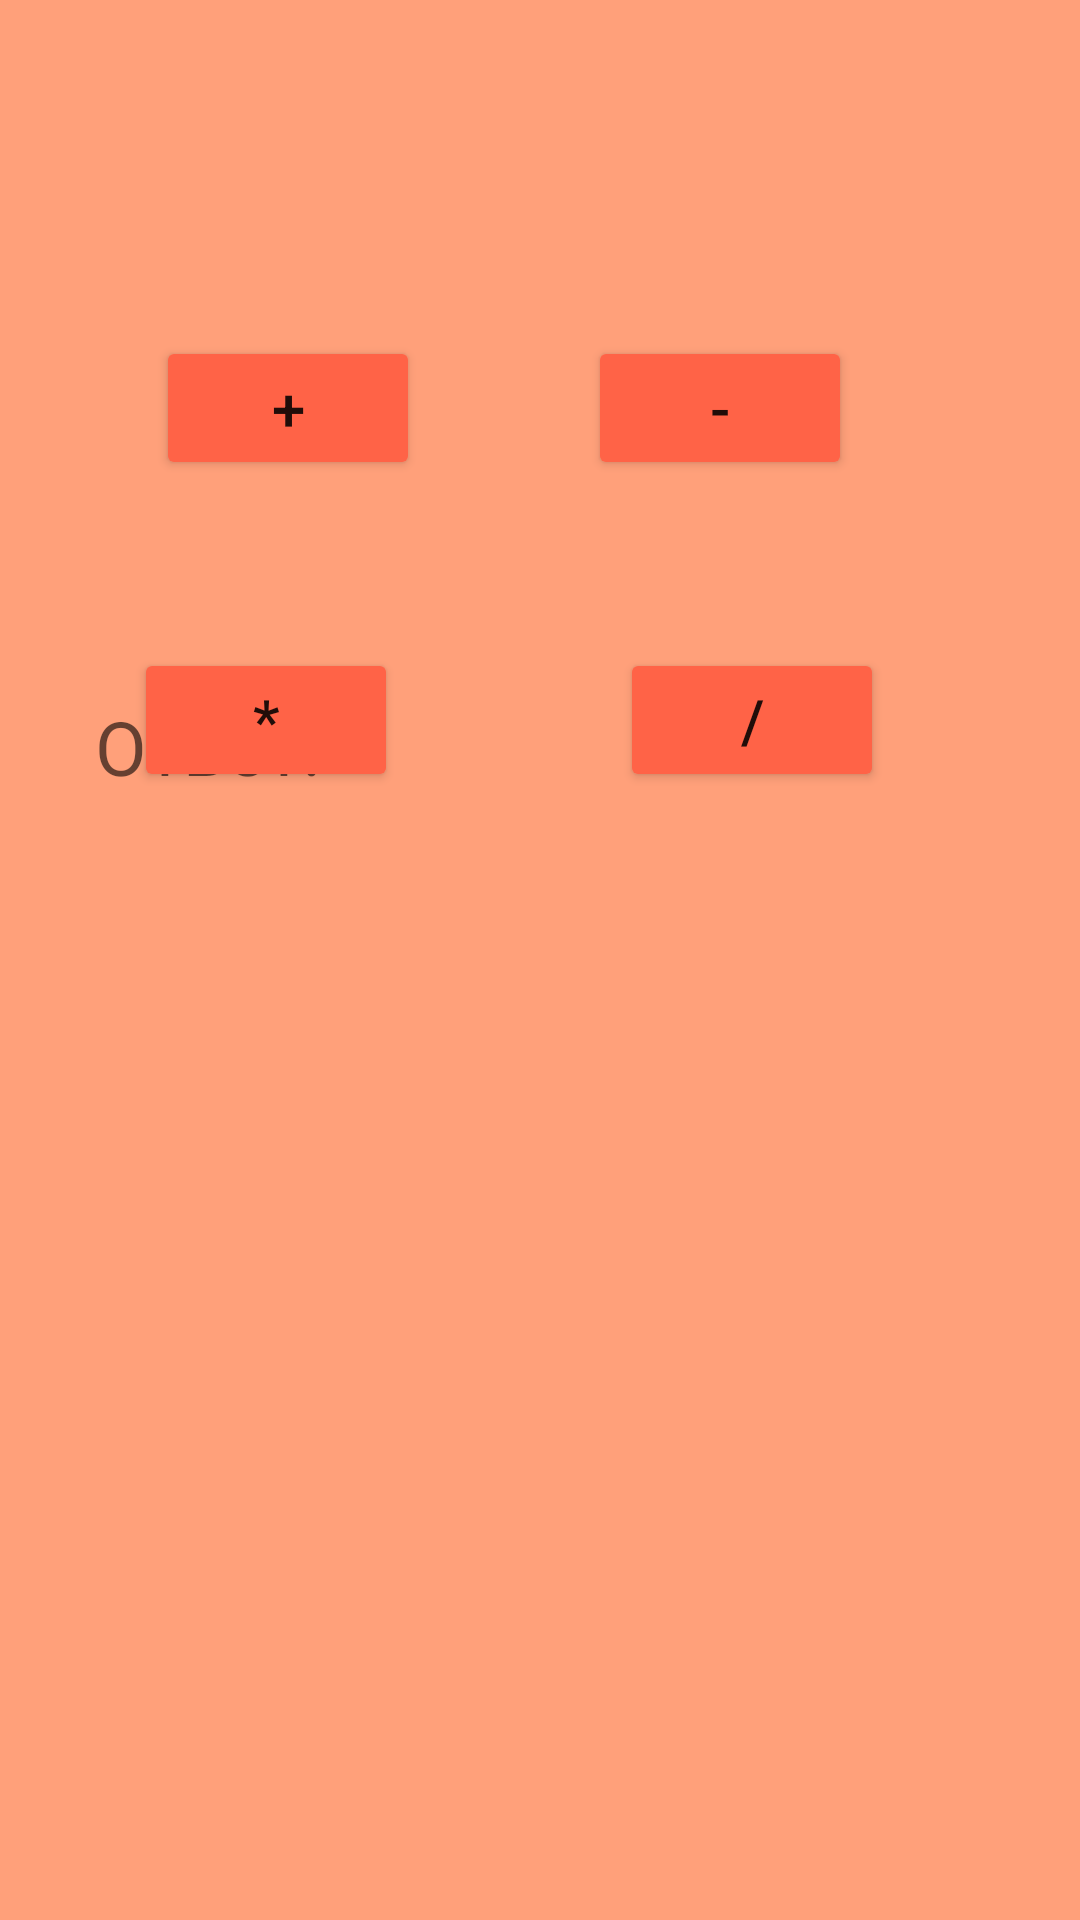

This screen was rendered from an Android layout file. Write that file and the resources it references.
<!-- AndroidManifest.xml: application theme Theme.Practika9 -->
<!-- res/layout/activity_main2.xml -->
<?xml version="1.0" encoding="utf-8"?>
<androidx.constraintlayout.widget.ConstraintLayout xmlns:android="http://schemas.android.com/apk/res/android"
    xmlns:app="http://schemas.android.com/apk/res-auto"
    xmlns:tools="http://schemas.android.com/tools"
    android:layout_width="match_parent"
    android:background="@color/LightSalmon"
    android:layout_height="match_parent"
    tools:context=".MainActivity2">

    <TextView
        android:id="@+id/answer"
        android:layout_width="297dp"
        android:layout_height="32dp"
        android:layout_marginBottom="376dp"
        android:hint="@string/answers"
        android:textSize="25sp"
        app:layout_constraintBottom_toBottomOf="parent"
        app:layout_constraintEnd_toEndOf="parent"
        app:layout_constraintStart_toStartOf="parent" />

    <Button
        android:id="@+id/pluss"
        android:layout_width="wrap_content"
        android:layout_height="wrap_content"
        android:layout_marginStart="52dp"
        android:layout_marginTop="112dp"
        android:backgroundTint="@color/Tomato"
        android:textSize="20sp"
        android:text="@string/plus"
        app:layout_constraintStart_toStartOf="parent"
        app:layout_constraintTop_toTopOf="parent" />

    <Button
        android:id="@+id/minus1"
        android:layout_width="wrap_content"
        android:layout_height="wrap_content"
        android:layout_marginTop="112dp"
        android:backgroundTint="@color/Tomato"
        android:layout_marginEnd="76dp"
        android:textSize="20sp"
        android:text="@string/minus"
        app:layout_constraintEnd_toEndOf="parent"
        app:layout_constraintTop_toTopOf="parent" />

    <Button
        android:id="@+id/multiply"
        android:layout_width="wrap_content"
        android:layout_height="wrap_content"
        android:layout_marginTop="216dp"
        android:backgroundTint="@color/Tomato"
        android:text="@string/multi"
        android:textSize="20sp"
        app:layout_constraintEnd_toEndOf="parent"
        app:layout_constraintHorizontal_bias="0.164"
        app:layout_constraintStart_toStartOf="parent"
        app:layout_constraintTop_toTopOf="parent" />

    <Button
        android:id="@+id/devide"
        android:layout_width="wrap_content"
        android:layout_height="wrap_content"
        android:layout_marginTop="216dp"
        android:textSize="20sp"
        android:text="@string/devid"
        android:backgroundTint="@color/Tomato"
        app:layout_constraintEnd_toEndOf="parent"
        app:layout_constraintHorizontal_bias="0.76"
        app:layout_constraintStart_toStartOf="parent"
        app:layout_constraintTop_toTopOf="parent" />


</androidx.constraintlayout.widget.ConstraintLayout>
<!-- resources referenced by this layout -->
<resources>
  <color name="LightSalmon">#FFA07A</color>
  <color name="Tomato">#FF6347</color>
  <string name="answers">Ответ:</string>
  <string name="devid">/</string>
  <string name="minus">-</string>
  <string name="multi">*</string>
  <string name="plus">+</string>
  <style name="Theme.Practika9" parent="Theme.MaterialComponents.DayNight.NoActionBar">
          
          <item name="colorPrimary">@color/purple_500</item>
          <item name="colorPrimaryVariant">@color/purple_700</item>
          <item name="colorOnPrimary">@color/white</item>
          
          <item name="colorSecondary">@color/teal_200</item>
          <item name="colorSecondaryVariant">@color/teal_700</item>
          <item name="colorOnSecondary">@color/black</item>
          
          <item name="android:statusBarColor" tools:targetApi="l">?attr/colorPrimaryVariant</item>
          
      </style>
  <color name="purple_500">#FF6200EE</color>
  <color name="purple_700">#FF3700B3</color>
  <color name="white">#FFFFFFFF</color>
  <color name="teal_200">#FF03DAC5</color>
  <color name="teal_700">#FF018786</color>
  <color name="black">#FF000000</color>
</resources>
